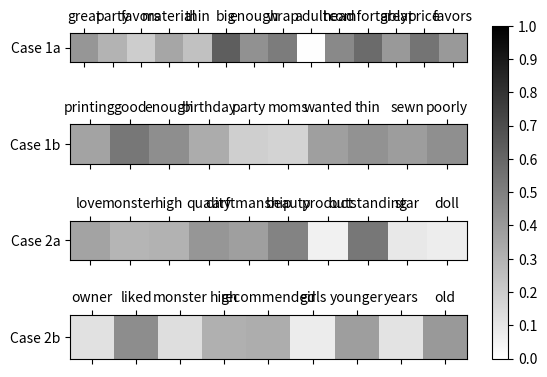

This chart was generated by the following Python code:
import numpy as np
import matplotlib.pyplot as plt
import pandas as pd
import matplotlib.ticker as ticker

data1 = np.array([
    ["great", 0.4123],
    ["party", 0.2951],
    ["favors", 0.1964],
    ["material", 0.3513],
    ["thin", 0.244],
    ["big", 0.6323],
    ["enough", 0.4332],
    ["wrap", 0.5139],
    ["adult", 0.007],
    ["head", 0.4625],
    ["comfortably", 0.5807],
    ["great", 0.4001],
    ["price", 0.5467],
    ["favors", 0.3988]]).T

data2 = np.array([
        ["printing", 0.3609],
        ["good", 0.5334],
        ["enough", 0.4421],
        ["birthday", 0.3264],
        ["party", 0.1892],
        ["moms", 0.1724],
        ["wanted", 0.3762],
        ["thin", 0.4271],
        ["sewn", 0.3858],
        ["poorly", 0.4411]]).T

data3 = np.array([
        ["love", 0.3624],
        ["monster", 0.2903],
        ["high", 0.3012],
        ["quality", 0.412],
        ["carftmanship", 0.3787],
        ["beauty", 0.4857],
        ["product", 0.0568],
        ["outstanding", 0.5346],
        ["star", 0.0902],
        ["doll", 0.0719]]).T

data4 = np.array([
        ["owner", 0.1176],
        ["liked", 0.4454],
        ["monster", 0.1292],
        ["high", 0.3122],
        ["recommended", 0.321],
        ["girls", 0.0752],
        ["younger", 0.3796],
        ["years", 0.1132],
        ["old", 0.4002]]).T

a1 = data1[1].astype(float)
a2 = data2[1].astype(float)
a3 = data3[1].astype(float)
a4 = data4[1].astype(float)

d1 = [a1]
d2 = [a2]
d3 = [a3]
d4 = [a4]

labels1 = ['Case 1a']
labels2 = ['Case 1b']
labels3 = ['Case 2a']
labels4 = ['Case 2b']

df1 = pd.DataFrame(d1, columns=data1[0], index=labels1)
df2 = pd.DataFrame(d2, columns=data2[0], index=labels2)
df3 = pd.DataFrame(d3, columns=data3[0], index=labels3)
df4 = pd.DataFrame(d4, columns=data4[0], index=labels4)

fig = plt.figure()

ax1 = fig.add_subplot(411)
ax2 = fig.add_subplot(412)
ax3 = fig.add_subplot(413)
ax4 = fig.add_subplot(414)

cax1 = ax1.matshow(df1, interpolation='nearest', cmap='binary', vmin=0, vmax=1)
cax2 = ax2.matshow(df2, interpolation='nearest', cmap='binary', vmin=0, vmax=1)
cax3 = ax3.matshow(df3, interpolation='nearest', cmap='binary', vmin=0, vmax=1)
cax4 = ax4.matshow(df4, interpolation='nearest', cmap='binary', vmin=0, vmax=1)

cb = fig.colorbar(cax1, ax=[ax1, ax2, ax3, ax4], shrink=0.9)
cb.set_ticks(np.linspace(0, 1, 11))

tick_spacing = 1
ax1.xaxis.set_major_locator(ticker.MultipleLocator(tick_spacing))
ax1.yaxis.set_major_locator(ticker.MultipleLocator(tick_spacing))
ax1.set_xticklabels([''] + list(df1.columns))
ax1.set_yticklabels([''] + list(df1.index))

ax2.xaxis.set_major_locator(ticker.MultipleLocator(tick_spacing))
ax2.yaxis.set_major_locator(ticker.MultipleLocator(tick_spacing))
ax2.set_xticklabels([''] + list(df2.columns))
ax2.set_yticklabels([''] + list(df2.index))

ax3.xaxis.set_major_locator(ticker.MultipleLocator(tick_spacing))
ax3.yaxis.set_major_locator(ticker.MultipleLocator(tick_spacing))
ax3.set_xticklabels([''] + list(df3.columns))
ax3.set_yticklabels([''] + list(df3.index))

ax4.xaxis.set_major_locator(ticker.MultipleLocator(tick_spacing))
ax4.yaxis.set_major_locator(ticker.MultipleLocator(tick_spacing))
ax4.set_xticklabels([''] + list(df4.columns))
ax4.set_yticklabels([''] + list(df4.index))

plt.show()
plt.savefig("1.pdf")
